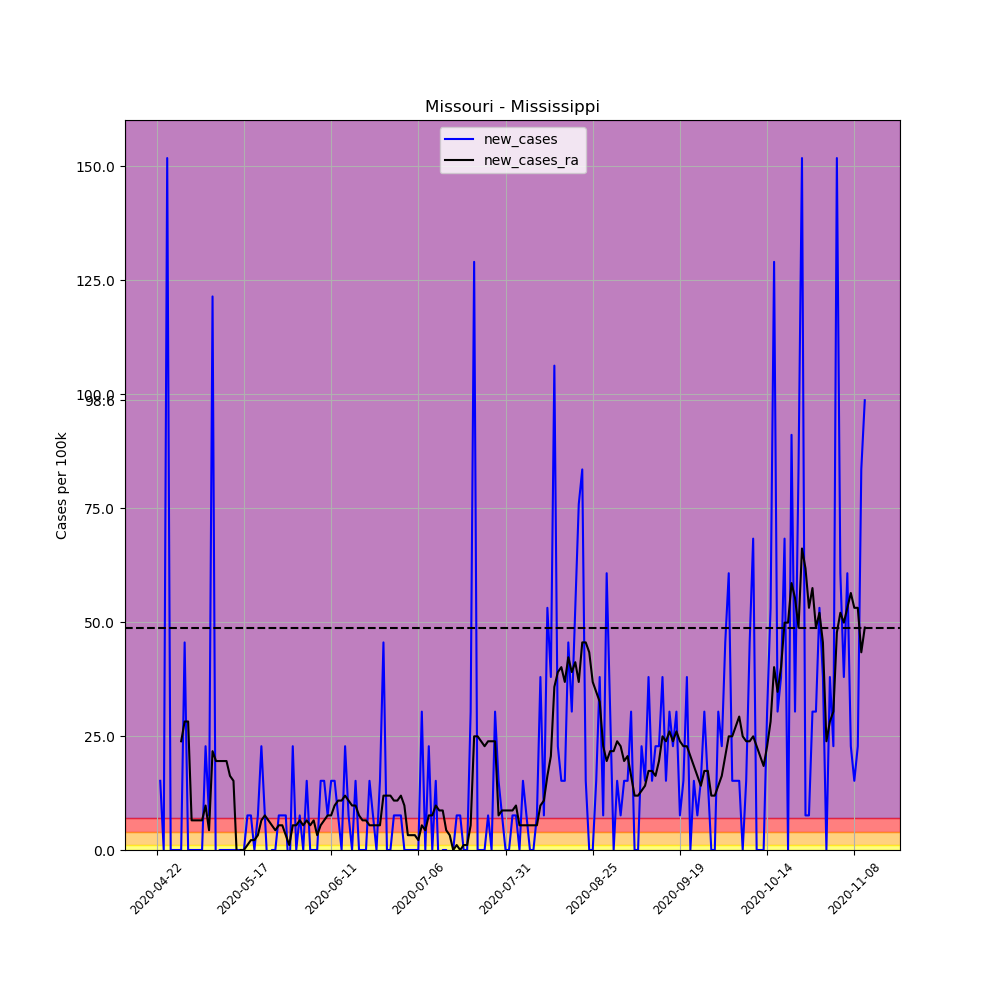

The table this chart was drawn from, first rows:
, date, county, state, fips, cases, deaths, COUNTY, STNAME, CTYNAME, POPESTIMATE2019, per_100k, per_100k_ra, new_cases, new_cases_ra
639178, 2020-04-22, Mississippi, Missouri, 29133, 1, 0, 133, Missouri, Mississippi, 13180, 7.587, , , 
639179, 2020-04-23, Mississippi, Missouri, 29133, 3, 0, 133, Missouri, Mississippi, 13180, 22.76, , 15.17, 
639180, 2020-04-24, Mississippi, Missouri, 29133, 3, 0, 133, Missouri, Mississippi, 13180, 22.76, , 0.0, 
639181, 2020-04-25, Mississippi, Missouri, 29133, 23, 0, 133, Missouri, Mississippi, 13180, 174.5, , 151.7, 
639182, 2020-04-26, Mississippi, Missouri, 29133, 23, 0, 133, Missouri, Mississippi, 13180, 174.5, , 0.0, 
639183, 2020-04-27, Mississippi, Missouri, 29133, 23, 0, 133, Missouri, Mississippi, 13180, 174.5, , 0.0, 
639184, 2020-04-28, Mississippi, Missouri, 29133, 23, 0, 133, Missouri, Mississippi, 13180, 174.5, 107.3, 0.0, 
639185, 2020-04-29, Mississippi, Missouri, 29133, 23, 0, 133, Missouri, Mississippi, 13180, 174.5, 131.2, 0.0, 23.85
639186, 2020-04-30, Mississippi, Missouri, 29133, 29, 0, 133, Missouri, Mississippi, 13180, 220, 159.3, 45.52, 28.18
639187, 2020-05-01, Mississippi, Missouri, 29133, 29, 0, 133, Missouri, Mississippi, 13180, 220, 187.5, 0.0, 28.18
639188, 2020-05-02, Mississippi, Missouri, 29133, 29, 0, 133, Missouri, Mississippi, 13180, 220, 194, 0.0, 6.503
639189, 2020-05-03, Mississippi, Missouri, 29133, 29, 0, 133, Missouri, Mississippi, 13180, 220, 200.5, 0.0, 6.503
639190, 2020-05-04, Mississippi, Missouri, 29133, 29, 0, 133, Missouri, Mississippi, 13180, 220, 207, 0.0, 6.503
639191, 2020-05-05, Mississippi, Missouri, 29133, 29, 0, 133, Missouri, Mississippi, 13180, 220, 213.5, 0.0, 6.503
639192, 2020-05-06, Mississippi, Missouri, 29133, 32, 0, 133, Missouri, Mississippi, 13180, 242.8, 223.3, 22.76, 9.755
639193, 2020-05-07, Mississippi, Missouri, 29133, 33, 0, 133, Missouri, Mississippi, 13180, 250.4, 227.6, 7.587, 4.336
639194, 2020-05-08, Mississippi, Missouri, 29133, 49, 0, 133, Missouri, Mississippi, 13180, 371.8, 249.3, 121.4, 21.68
639195, 2020-05-09, Mississippi, Missouri, 29133, 47, 0, 133, Missouri, Mississippi, 13180, 356.6, 268.8, -15.17, 19.51
639196, 2020-05-10, Mississippi, Missouri, 29133, 47, 0, 133, Missouri, Mississippi, 13180, 356.6, 288.3, 0.0, 19.51
639197, 2020-05-11, Mississippi, Missouri, 29133, 47, 0, 133, Missouri, Mississippi, 13180, 356.6, 307.8, 0.0, 19.51
639198, 2020-05-12, Mississippi, Missouri, 29133, 47, 0, 133, Missouri, Mississippi, 13180, 356.6, 327.3, 0.0, 19.51
639199, 2020-05-13, Mississippi, Missouri, 29133, 47, 0, 133, Missouri, Mississippi, 13180, 356.6, 343.6, 0.0, 16.26
639200, 2020-05-14, Mississippi, Missouri, 29133, 47, 0, 133, Missouri, Mississippi, 13180, 356.6, 358.8, 0.0, 15.17
639201, 2020-05-15, Mississippi, Missouri, 29133, 47, 0, 133, Missouri, Mississippi, 13180, 356.6, 356.6, 0.0, -2.168
639202, 2020-05-16, Mississippi, Missouri, 29133, 47, 0, 133, Missouri, Mississippi, 13180, 356.6, 356.6, 0.0, 0.0
639203, 2020-05-17, Mississippi, Missouri, 29133, 47, 0, 133, Missouri, Mississippi, 13180, 356.6, 356.6, 0.0, 0.0
639204, 2020-05-18, Mississippi, Missouri, 29133, 48, 0, 133, Missouri, Mississippi, 13180, 364.2, 357.7, 7.587, 1.084
639205, 2020-05-19, Mississippi, Missouri, 29133, 49, 0, 133, Missouri, Mississippi, 13180, 371.8, 359.9, 7.587, 2.168
639206, 2020-05-20, Mississippi, Missouri, 29133, 49, 0, 133, Missouri, Mississippi, 13180, 371.8, 362, 0.0, 2.168
639207, 2020-05-21, Mississippi, Missouri, 29133, 50, 0, 133, Missouri, Mississippi, 13180, 379.4, 365.3, 7.587, 3.252
639208, 2020-05-22, Mississippi, Missouri, 29133, 53, 0, 133, Missouri, Mississippi, 13180, 402.1, 371.8, 22.76, 6.503
639209, 2020-05-23, Mississippi, Missouri, 29133, 54, 0, 133, Missouri, Mississippi, 13180, 409.7, 379.4, 7.587, 7.587
639210, 2020-05-24, Mississippi, Missouri, 29133, 53, 0, 133, Missouri, Mississippi, 13180, 402.1, 385.9, -7.587, 6.503
639211, 2020-05-25, Mississippi, Missouri, 29133, 53, 0, 133, Missouri, Mississippi, 13180, 402.1, 391.3, 0.0, 5.419
639212, 2020-05-26, Mississippi, Missouri, 29133, 53, 0, 133, Missouri, Mississippi, 13180, 402.1, 395.6, 0.0, 4.336
639213, 2020-05-27, Mississippi, Missouri, 29133, 54, 0, 133, Missouri, Mississippi, 13180, 409.7, 401, 7.587, 5.419
639214, 2020-05-28, Mississippi, Missouri, 29133, 55, 0, 133, Missouri, Mississippi, 13180, 417.3, 406.5, 7.587, 5.419
639215, 2020-05-29, Mississippi, Missouri, 29133, 56, 0, 133, Missouri, Mississippi, 13180, 424.9, 409.7, 7.587, 3.252
639216, 2020-05-30, Mississippi, Missouri, 29133, 55, 0, 133, Missouri, Mississippi, 13180, 417.3, 410.8, -7.587, 1.084
639217, 2020-05-31, Mississippi, Missouri, 29133, 58, 0, 133, Missouri, Mississippi, 13180, 440.1, 416.2, 22.76, 5.419
639218, 2020-06-01, Mississippi, Missouri, 29133, 58, 0, 133, Missouri, Mississippi, 13180, 440.1, 421.6, 0.0, 5.419
639219, 2020-06-02, Mississippi, Missouri, 29133, 59, 0, 133, Missouri, Mississippi, 13180, 447.6, 428.1, 7.587, 6.503
639220, 2020-06-03, Mississippi, Missouri, 29133, 59, 0, 133, Missouri, Mississippi, 13180, 447.6, 433.6, 0.0, 5.419
639221, 2020-06-04, Mississippi, Missouri, 29133, 61, 0, 133, Missouri, Mississippi, 13180, 462.8, 440.1, 15.17, 6.503
639222, 2020-06-05, Mississippi, Missouri, 29133, 61, 0, 133, Missouri, Mississippi, 13180, 462.8, 445.5, 0.0, 5.419
639223, 2020-06-06, Mississippi, Missouri, 29133, 61, 0, 133, Missouri, Mississippi, 13180, 462.8, 452, 0.0, 6.503
639224, 2020-06-07, Mississippi, Missouri, 29133, 61, 0, 133, Missouri, Mississippi, 13180, 462.8, 455.2, 0.0, 3.252
639225, 2020-06-08, Mississippi, Missouri, 29133, 63, 0, 133, Missouri, Mississippi, 13180, 478, 460.7, 15.17, 5.419
639226, 2020-06-09, Mississippi, Missouri, 29133, 65, 0, 133, Missouri, Mississippi, 13180, 493.2, 467.2, 15.17, 6.503
639227, 2020-06-10, Mississippi, Missouri, 29133, 66, 0, 133, Missouri, Mississippi, 13180, 500.8, 474.7, 7.587, 7.587
639228, 2020-06-11, Mississippi, Missouri, 29133, 68, 0, 133, Missouri, Mississippi, 13180, 515.9, 482.3, 15.17, 7.587
639229, 2020-06-12, Mississippi, Missouri, 29133, 70, 0, 133, Missouri, Mississippi, 13180, 531.1, 492.1, 15.17, 9.755
639230, 2020-06-13, Mississippi, Missouri, 29133, 71, 0, 133, Missouri, Mississippi, 13180, 538.7, 502.9, 7.587, 10.84
639231, 2020-06-14, Mississippi, Missouri, 29133, 71, 0, 133, Missouri, Mississippi, 13180, 538.7, 513.8, 0.0, 10.84
639232, 2020-06-15, Mississippi, Missouri, 29133, 74, 0, 133, Missouri, Mississippi, 13180, 561.5, 525.7, 22.76, 11.92
639233, 2020-06-16, Mississippi, Missouri, 29133, 75, 0, 133, Missouri, Mississippi, 13180, 569, 536.5, 7.587, 10.84
639234, 2020-06-17, Mississippi, Missouri, 29133, 75, 0, 133, Missouri, Mississippi, 13180, 569, 546.3, 0.0, 9.755
639235, 2020-06-18, Mississippi, Missouri, 29133, 77, 0, 133, Missouri, Mississippi, 13180, 584.2, 556, 15.17, 9.755
639236, 2020-06-19, Mississippi, Missouri, 29133, 77, 0, 133, Missouri, Mississippi, 13180, 584.2, 563.6, 0.0, 7.587
639237, 2020-06-20, Mississippi, Missouri, 29133, 77, 0, 133, Missouri, Mississippi, 13180, 584.2, 570.1, 0.0, 6.503
... 144 more rows
